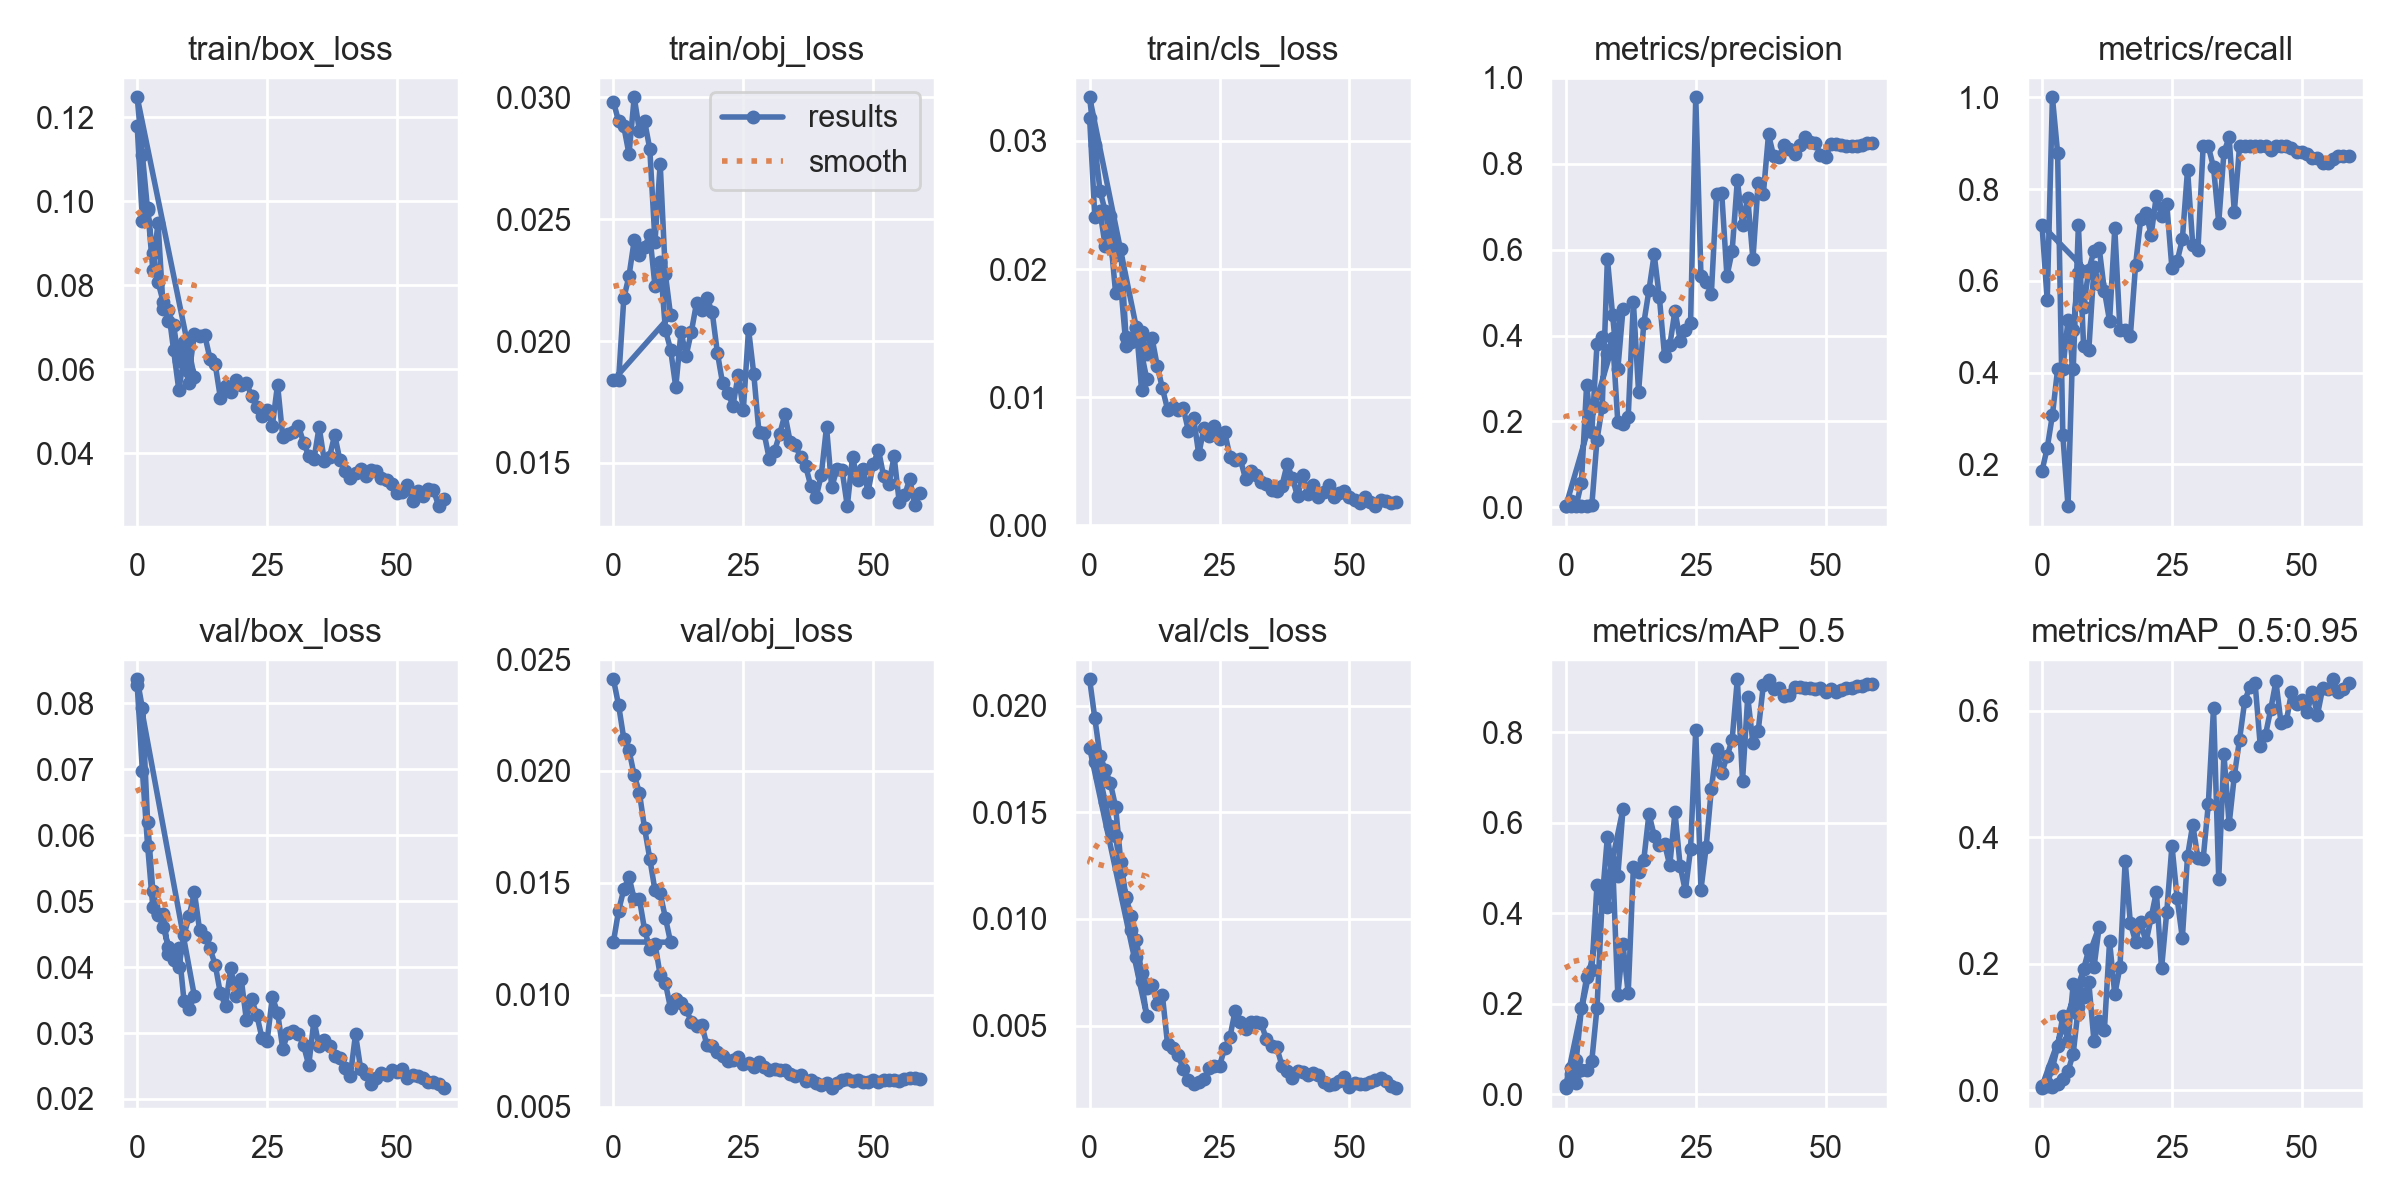

Data behind this chart, as committed beside it:
epoch, train/box_loss, train/obj_loss, train/cls_loss, metrics/precision, metrics/recall, metrics/mAP_0.5, metrics/mAP_0.5:0.95, val/box_loss, val/obj_loss, val/cls_loss, x/lr0, x/lr1, x/lr2
0, 0.1178, 0.02983, 0.03179, 0.003425, 0.1857, 0.01291, 0.003611, 0.08361, 0.0241, 0.02123, 0.0964, 0.0004, 0.0004
1, 0.09524, 0.02901, 0.02408, 0.003323, 0.2357, 0.05691, 0.006586, 0.07919, 0.02294, 0.0194, 0.09188, 0.0008852, 0.0008852
2, 0.09848, 0.02881, 0.02449, 0.004688, 0.3071, 0.02426, 0.005876, 0.06198, 0.02144, 0.01764, 0.08735, 0.001354, 0.001354
3, 0.08366, 0.02766, 0.02179, 0.004291, 0.4071, 0.05255, 0.01074, 0.05159, 0.02092, 0.01699, 0.08281, 0.001806, 0.001806
4, 0.09485, 0.03, 0.02413, 0.004239, 0.4071, 0.05388, 0.01745, 0.04807, 0.01981, 0.01636, 0.07824, 0.002242, 0.002242
5, 0.07432, 0.02863, 0.02108, 0.004445, 0.5143, 0.07353, 0.0306, 0.04612, 0.01903, 0.01525, 0.07366, 0.002661, 0.002661
6, 0.07419, 0.02903, 0.02154, 0.1578, 0.4071, 0.1909, 0.05781, 0.04306, 0.01743, 0.01267, 0.06906, 0.003063, 0.003063
7, 0.06455, 0.02788, 0.01467, 0.2334, 0.7214, 0.4307, 0.132, 0.041, 0.01608, 0.01099, 0.06445, 0.00345, 0.00345
8, 0.05513, 0.02408, 0.01432, 0.5788, 0.4571, 0.5694, 0.1918, 0.04284, 0.01466, 0.009491, 0.05982, 0.003819, 0.003819
9, 0.06273, 0.02727, 0.01545, 0.4477, 0.4488, 0.4895, 0.2225, 0.03487, 0.01453, 0.008221, 0.05517, 0.004172, 0.004172
10, 0.05685, 0.02274, 0.01053, 0.3212, 0.6297, 0.4823, 0.1945, 0.03366, 0.01344, 0.007068, 0.05051, 0.004509, 0.004509
11, 0.05813, 0.02105, 0.0114, 0.4613, 0.5929, 0.6309, 0.259, 0.0356, 0.01235, 0.005453, 0.04583, 0.004829, 0.004829
0, 0.1247, 0.0184, 0.03341, 0.002844, 0.7214, 0.01936, 0.006693, 0.08269, 0.01236, 0.01801, 0.0928, 0.0008, 0.0008
1, 0.1109, 0.01841, 0.02972, 0.01597, 0.5571, 0.04491, 0.0115, 0.06967, 0.01376, 0.01733, 0.08467, 0.001672, 0.001672
2, 0.09783, 0.02175, 0.0261, 0.004112, 1, 0.07492, 0.03523, 0.05841, 0.01471, 0.01665, 0.07651, 0.002514, 0.002514
3, 0.08757, 0.02267, 0.02451, 0.05736, 0.8786, 0.19, 0.0701, 0.04911, 0.01526, 0.01547, 0.06833, 0.003327, 0.003327
4, 0.08084, 0.02413, 0.02257, 0.2844, 0.2643, 0.2584, 0.1173, 0.0479, 0.01427, 0.01433, 0.06011, 0.00411, 0.00411
5, 0.076, 0.02352, 0.01813, 0.1751, 0.1088, 0.2745, 0.07801, 0.04802, 0.01428, 0.01387, 0.05186, 0.004863, 0.004863
6, 0.07139, 0.02388, 0.01866, 0.3802, 0.4929, 0.4626, 0.1681, 0.04202, 0.0129, 0.01223, 0.04359, 0.005586, 0.005586
7, 0.07061, 0.02435, 0.01396, 0.3962, 0.6172, 0.4363, 0.1204, 0.04231, 0.01206, 0.01101, 0.03528, 0.00628, 0.00628
8, 0.06189, 0.02225, 0.01455, 0.3574, 0.5429, 0.4128, 0.1471, 0.03993, 0.01229, 0.01013, 0.02694, 0.006944, 0.006944
9, 0.06642, 0.02326, 0.01542, 0.3935, 0.6244, 0.5135, 0.1708, 0.04488, 0.01087, 0.008995, 0.01858, 0.007578, 0.007578
10, 0.05931, 0.02046, 0.01506, 0.1991, 0.6643, 0.2195, 0.07757, 0.04771, 0.01052, 0.007481, 0.01018, 0.008183, 0.008183
11, 0.06838, 0.01965, 0.01339, 0.1951, 0.6712, 0.331, 0.1095, 0.05139, 0.009384, 0.006773, 0.008185, 0.008185, 0.008185
12, 0.06787, 0.01811, 0.01463, 0.2099, 0.5786, 0.2225, 0.09576, 0.0456, 0.009797, 0.00689, 0.008185, 0.008185, 0.008185
13, 0.06806, 0.02037, 0.01246, 0.4782, 0.5123, 0.5019, 0.2356, 0.04455, 0.009617, 0.006012, 0.00802, 0.00802, 0.00802
14, 0.06255, 0.0194, 0.0107, 0.2688, 0.7143, 0.4914, 0.1517, 0.04281, 0.009343, 0.006428, 0.007855, 0.007855, 0.007855
15, 0.06124, 0.02039, 0.009029, 0.4285, 0.4929, 0.5182, 0.1952, 0.04036, 0.008785, 0.004122, 0.00769, 0.00769, 0.00769
16, 0.05322, 0.02157, 0.009262, 0.506, 0.4929, 0.6199, 0.3625, 0.03602, 0.008616, 0.00395, 0.007525, 0.007525, 0.007525
17, 0.05612, 0.02128, 0.008954, 0.5891, 0.4806, 0.572, 0.2642, 0.03409, 0.008661, 0.003644, 0.00736, 0.00736, 0.00736
18, 0.05467, 0.02175, 0.00917, 0.4892, 0.6344, 0.552, 0.2352, 0.03986, 0.00773, 0.002962, 0.007195, 0.007195, 0.007195
19, 0.05735, 0.0212, 0.007378, 0.3519, 0.7357, 0.5538, 0.2665, 0.03558, 0.007703, 0.002447, 0.00703, 0.00703, 0.00703
20, 0.05626, 0.01952, 0.008403, 0.377, 0.7483, 0.5058, 0.2339, 0.03825, 0.007423, 0.00228, 0.006865, 0.006865, 0.006865
21, 0.05679, 0.01827, 0.005528, 0.4581, 0.7, 0.6236, 0.2734, 0.032, 0.00726, 0.00238, 0.0067, 0.0067, 0.0067
22, 0.05368, 0.01788, 0.007598, 0.3882, 0.7857, 0.5044, 0.3139, 0.03514, 0.007045, 0.002511, 0.006535, 0.006535, 0.006535
23, 0.05107, 0.01735, 0.006964, 0.4134, 0.7416, 0.4492, 0.1928, 0.03276, 0.007093, 0.003001, 0.00637, 0.00637, 0.00637
24, 0.04899, 0.01859, 0.007771, 0.4284, 0.7668, 0.5424, 0.282, 0.02926, 0.007199, 0.00313, 0.006205, 0.006205, 0.006205
25, 0.05035, 0.01718, 0.006714, 0.9548, 0.627, 0.8061, 0.3869, 0.02885, 0.006925, 0.003121, 0.00604, 0.00604, 0.00604
26, 0.04659, 0.02048, 0.007252, 0.5391, 0.6429, 0.4524, 0.3034, 0.03543, 0.006962, 0.003954, 0.005875, 0.005875, 0.005875
27, 0.05638, 0.01866, 0.005342, 0.5245, 0.6903, 0.546, 0.2406, 0.0331, 0.00677, 0.004466, 0.00571, 0.00571, 0.00571
28, 0.04395, 0.01626, 0.005066, 0.4973, 0.8422, 0.6755, 0.3706, 0.02764, 0.007015, 0.0057, 0.005545, 0.005545, 0.005545
29, 0.04451, 0.01621, 0.005147, 0.7301, 0.6786, 0.7624, 0.4198, 0.02998, 0.006763, 0.005153, 0.00538, 0.00538, 0.00538
30, 0.04499, 0.01515, 0.003619, 0.7309, 0.6672, 0.7099, 0.3674, 0.03036, 0.006641, 0.004839, 0.005215, 0.005215, 0.005215
31, 0.04657, 0.01549, 0.004225, 0.5381, 0.8929, 0.7469, 0.3655, 0.02987, 0.00666, 0.00516, 0.00505, 0.00505, 0.00505
32, 0.04259, 0.01619, 0.003899, 0.5967, 0.8929, 0.7838, 0.4529, 0.02816, 0.006629, 0.005173, 0.004885, 0.004885, 0.004885
33, 0.03945, 0.01699, 0.003338, 0.7617, 0.8473, 0.9178, 0.6047, 0.0251, 0.006655, 0.005121, 0.00472, 0.00472, 0.00472
34, 0.03858, 0.01587, 0.003187, 0.6585, 0.7266, 0.693, 0.3342, 0.03187, 0.006475, 0.004361, 0.004555, 0.004555, 0.004555
35, 0.04628, 0.01571, 0.002768, 0.7202, 0.8799, 0.8785, 0.5316, 0.02805, 0.006349, 0.004064, 0.00439, 0.00439, 0.00439
36, 0.03819, 0.01525, 0.002693, 0.5776, 0.9126, 0.7765, 0.4207, 0.02897, 0.006412, 0.003988, 0.004225, 0.004225, 0.004225
37, 0.03918, 0.01485, 0.003072, 0.7545, 0.75, 0.8022, 0.497, 0.02797, 0.006146, 0.003128, 0.00406, 0.00406, 0.00406
38, 0.04442, 0.01404, 0.004742, 0.7294, 0.8929, 0.9044, 0.5543, 0.02654, 0.006193, 0.002891, 0.003895, 0.003895, 0.003895
39, 0.03831, 0.01359, 0.003698, 0.8684, 0.8929, 0.9161, 0.615, 0.02626, 0.006039, 0.002541, 0.00373, 0.00373, 0.00373
40, 0.03586, 0.01451, 0.002253, 0.8174, 0.8929, 0.8968, 0.6382, 0.02476, 0.005975, 0.002864, 0.003565, 0.003565, 0.003565
41, 0.03405, 0.01648, 0.003947, 0.8156, 0.8929, 0.8986, 0.6435, 0.02347, 0.006038, 0.002842, 0.0034, 0.0034, 0.0034
42, 0.03529, 0.01399, 0.00245, 0.8445, 0.8929, 0.8812, 0.5438, 0.02982, 0.005823, 0.002684, 0.003235, 0.003235, 0.003235
43, 0.0364, 0.01475, 0.003127, 0.8347, 0.8929, 0.882, 0.5621, 0.02451, 0.006034, 0.002798, 0.00307, 0.00307, 0.00307
44, 0.03457, 0.0147, 0.002189, 0.8224, 0.8854, 0.9, 0.6019, 0.02377, 0.006198, 0.00269, 0.002905, 0.002905, 0.002905
45, 0.03599, 0.01322, 0.002555, 0.8428, 0.8929, 0.9008, 0.6462, 0.02233, 0.006248, 0.002348, 0.00274, 0.00274, 0.00274
46, 0.03587, 0.01524, 0.003157, 0.8613, 0.8929, 0.8985, 0.5799, 0.02312, 0.006165, 0.002239, 0.002575, 0.002575, 0.002575
47, 0.0341, 0.0143, 0.002192, 0.8497, 0.8929, 0.8992, 0.5832, 0.02395, 0.006201, 0.002284, 0.00241, 0.00241, 0.00241
... 12 more rows
